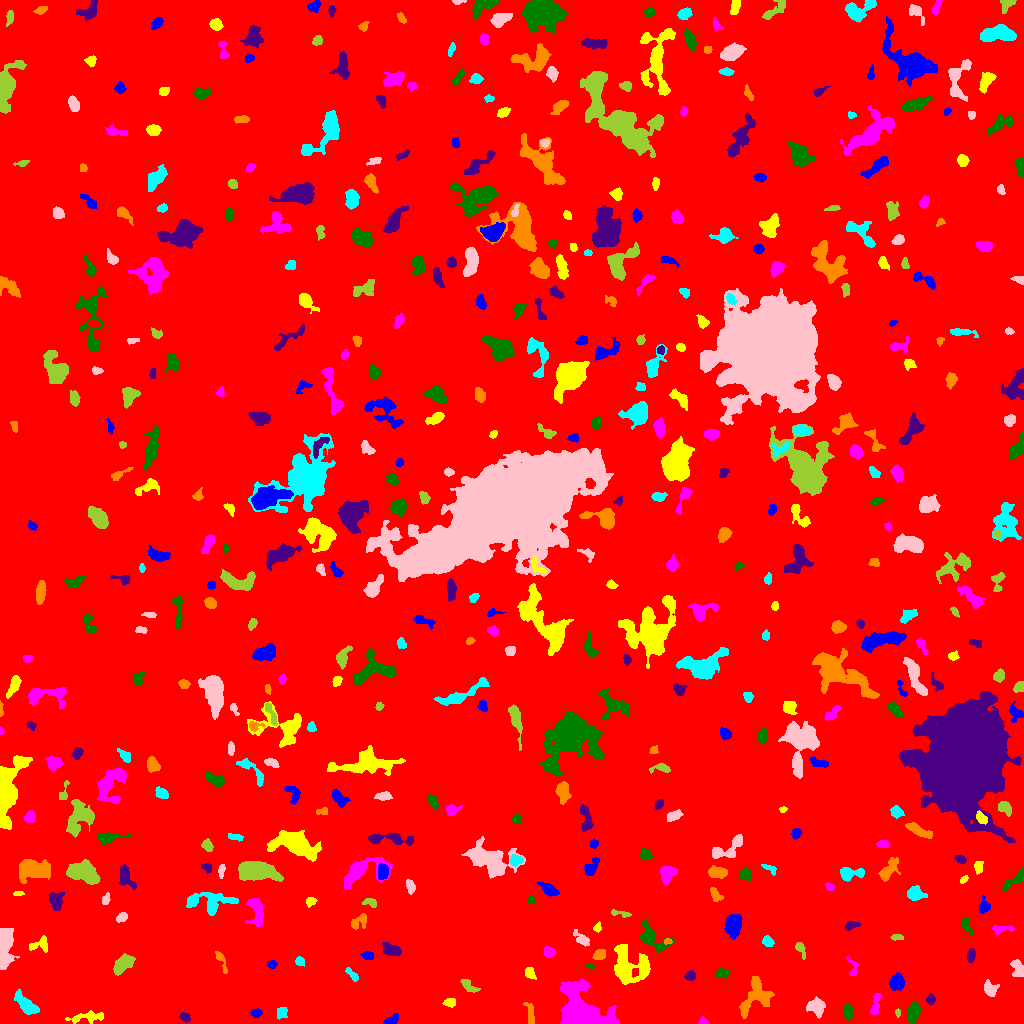

The file beside this chart, header and first rows:
ID, X, Y, A, B, theta, total_flux, mu_max, mu_median, mu_mean, R_fwhm, R_e, R10, R90, x_start, x_end, y_start, y_end, area, greylevel
0, 515, 514.5, 298.1, 294.1, 1.07, 1694651, 14.0, 1.0, 1.909, 64.48, 236.8, 88.95, 396.2, 0, 1023, 0, 1023, 887571, 1.909
1, 391.1, 3.559, 4.753, 1.835, 0.5184, 177.0, 4.0, 1.0, 1.513, 3.989, 3.038, 1.128, 5.015, 383, 398, 0, 10, 117, 6.513
2, 88.2, 6.32, 10.14, 2.22, 0.1063, 629.0, 7.0, 2.0, 2.457, 4.184, 4.983, 1.871, 7.797, 65, 103, 0, 13, 256, 7.457
3, 703.4, 1.668, 2.215, 1.524, -0.09857, 205.0, 9.0, 3.0, 3.361, 2.459, 2.185, 0.7979, 3.523, 698, 709, 0, 7, 61, 8.361
4, 847.8, 11.87, 3.511, 2.15, -1.488, 932.0, 15.0, 5.0, 5.899, 4.146, 3.523, 1.382, 5.614, 842, 853, 3, 21, 158, 10.9
5, 184.8, 6.209, 2.642, 1.938, -0.6088, 282.0, 6.0, 3.0, 3.133, 4.068, 2.932, 1.128, 4.549, 179, 190, 1, 11, 90, 8.133
6, 530.1, 8.971, 6.383, 1.968, -1.414, 274.0, 3.0, 2.0, 1.851, 5.528, 4.068, 1.693, 6.129, 523, 534, 0, 21, 148, 6.851
7, 281.6, 10.75, 2.832, 2.543, 1.275, 206.0, 3.0, 2.0, 1.761, 4.652, 3.29, 1.382, 5.171, 277, 287, 4, 16, 117, 6.761
8, 816.2, 16.41, 4.237, 3.566, -0.431, 640.0, 6.0, 2.0, 2.49, 6.155, 4.72, 1.871, 7.334, 806, 825, 5, 27, 257, 7.49
9, 897.8, 10.81, 1.931, 1.204, -1.523, 150.0, 8.0, 3.0, 3.409, 2.585, 1.954, 0.5642, 3.09, 895, 900, 6, 15, 44, 9.409
10, 1007, 13.89, 3.534, 2.673, 0.2662, 508.0, 7.0, 3.0, 3.024, 4.583, 3.909, 1.596, 6.155, 998, 1015, 8, 19, 168, 8.024
11, 256, 10.52, 2.591, 1.784, -0.01909, 165.0, 4.0, 2.0, 1.793, 4.107, 2.821, 1.128, 4.297, 250, 262, 6, 15, 92, 7.793
12, 450.2, 20.58, 2.977, 1.865, 0.02832, 160.0, 4.0, 1.0, 1.584, 3.909, 2.877, 0.9772, 4.687, 442, 455, 16, 25, 101, 6.584
13, 875.7, 19.16, 6.507, 1.911, 1.375, 276.0, 5.0, 2.0, 1.704, 3.613, 3.613, 1.382, 5.89, 870, 881, 9, 30, 162, 6.704
14, 913.3, 10.87, 4.637, 2.658, 1.337, 582.0, 6.0, 2.0, 2.477, 5.726, 4.406, 1.784, 7.069, 907, 921, 0, 22, 235, 7.477
15, 930.4, 24.13, 2.164, 1.966, 1.415, 141.0, 4.0, 2.0, 1.659, 3.742, 2.585, 0.9772, 4.184, 926, 935, 19, 30, 85, 7.659
16, 755.3, 25.69, 10.88, 6.661, 0.8579, 2004, 9.0, 3.0, 3.461, 6.58, 7.818, 2.985, 11.9, 739, 774, 5, 47, 579, 7.461
17, 26.58, 18.24, 6.978, 2.834, -0.7762, 883.0, 8.0, 2.0, 2.768, 5.412, 5.046, 1.871, 8.234, 14, 39, 9, 34, 319, 8.768
18, 989.6, 34, 3.752, 2.726, -1.038, 464.0, 7.0, 2.0, 2.667, 3.949, 3.656, 1.493, 6.257, 984, 999, 27, 44, 174, 7.667
19, 467.9, 38.33, 5.039, 2.091, -0.6984, 230.0, 4.0, 1.0, 1.575, 4.787, 3.613, 1.493, 5.726, 460, 480, 31, 44, 146, 6.575
20, 497.2, 43.04, 6.208, 2.579, -0.7038, 195.0, 4.0, 1.0, 1.283, 4.478, 3.785, 1.382, 5.781, 483, 505, 34, 51, 152, 6.283
21, 896.7, 41.37, 3.936, 3.129, 1.284, 1004, 9.0, 4.0, 4.543, 5.726, 4.478, 1.871, 7.047, 889, 904, 33, 51, 221, 8.543
22, 629.3, 56.35, 10.46, 8.796, -0.7036, 3077, 9.0, 3.0, 3.624, 9.253, 9.15, 3.613, 14.43, 614, 650, 39, 79, 849, 7.624
23, 580.9, 11.41, 11.35, 8.121, -0.7201, 14222, 37.0, 6.0, 9.932, 9.69, 9.202, 3.656, 16.63, 559, 619, 0, 45, 1432, 13.93
24, 722.2, 50.4, 3.105, 2.209, 0.05692, 356.0, 6.0, 3.0, 3.236, 4.72, 3.338, 1.262, 5.046, 715, 728, 45, 55, 110, 8.236
25, 690.3, 47.68, 2.435, 2.168, 0.1392, 300.0, 7.0, 3.0, 3.125, 3.478, 2.932, 1.128, 4.652, 684, 695, 43, 53, 96, 8.125
26, 220.9, 64.11, 5.471, 1.623, -1.135, 186.0, 4.0, 2.0, 1.512, 4.442, 3.09, 1.128, 4.853, 215, 227, 50, 72, 123, 6.512
27, 352.3, 48.51, 4.735, 1.57, -0.8188, 351.0, 8.0, 3.0, 3.375, 3.868, 3.141, 1.128, 4.918, 345, 358, 42, 56, 104, 7.375
28, 1018, 55.01, 4.814, 2.721, -1.207, 445.0, 5.0, 3.0, 2.418, 5.836, 4.583, 1.693, 6.531, 1010, 1023, 47, 64, 184, 7.418
29, 122.1, 58.91, 6.054, 3.064, 0.7162, 785.0, 8.0, 2.0, 2.634, 4.886, 5.078, 1.871, 8.098, 113, 135, 48, 70, 298, 7.634
30, 147.6, 59.85, 2.396, 2.106, -0.1955, 345.0, 7.0, 5.0, 4.107, 4.107, 2.932, 1.128, 4.334, 143, 152, 55, 64, 84, 9.107
31, 271.7, 59.5, 2.177, 1.701, 0.0, 180.0, 6.0, 2.0, 2.4, 3.29, 2.459, 0.9772, 3.827, 267, 277, 55, 63, 75, 7.4
32, 530, 50.06, 3.083, 1.976, -0.9339, 202.0, 5.0, 2.0, 1.82, 3.192, 2.985, 1.128, 4.72, 525, 536, 44, 56, 111, 7.82
33, 852.8, 55.15, 5.948, 2.369, -1.354, 131.0, 3.0, 1.0, 1.159, 3.192, 2.932, 1.128, 4.886, 846, 858, 48, 67, 113, 6.159
34, 589.3, 57.82, 2.319, 1.2, -0.1625, 125.0, 5.0, 3.0, 2.66, 2.764, 2.111, 0.7979, 3.29, 585, 594, 54, 60, 47, 9.66
35, 970.8, 67.85, 3.47, 1.869, 1.318, 268.0, 5.0, 2.0, 2.505, 4.029, 3.241, 1.262, 5.015, 967, 975, 61, 75, 107, 7.505
36, 599.3, 68.66, 2.706, 2.237, 0.7513, 468.0, 9.0, 3.0, 3.774, 3.868, 3.141, 1.262, 5.015, 592, 605, 64, 74, 124, 9.774
37, 300, 61.73, 2.252, 1.908, -0.6533, 202.0, 5.0, 2.0, 2.463, 3.432, 2.585, 1.128, 4.146, 295, 304, 57, 67, 82, 7.463
38, 4.655, 75.8, 9.761, 3.458, 1.52, 3411, 14.0, 6.0, 6.701, 8.649, 6.699, 2.764, 10.67, 0, 19, 54, 95, 509, 10.7
39, 800.1, 75.12, 4.306, 1.863, -1.134, 275.0, 6.0, 2.0, 2.434, 3.613, 3.038, 1.128, 5.078, 795, 805, 64, 81, 113, 7.434
40, 867, 76.26, 6.617, 2.858, 0.06948, 892.0, 7.0, 3.0, 3.597, 6.155, 4.951, 1.954, 7.695, 855, 880, 71, 85, 248, 7.597
41, 367.6, 67.89, 2.747, 2.104, -0.3789, 119.0, 3.0, 1.0, 1.24, 3.478, 3.038, 1.262, 4.652, 360, 373, 64, 72, 96, 6.24
42, 40.55, 79.27, 5.281, 3.633, 0.2956, 503.0, 6.0, 3.0, 2.826, 5.585, 4.184, 1.596, 6.531, 29, 47, 71, 88, 178, 8.826
43, 548.7, 71.51, 2.732, 2.34, -0.6396, 299.0, 5.0, 3.0, 2.646, 4.26, 3.241, 1.262, 5.078, 544, 555, 66, 78, 113, 7.646
44, 651.3, 85.73, 8.485, 4.606, -0.7422, 1360, 10.0, 3.0, 3.656, 5.614, 5.614, 2.111, 9.373, 640, 674, 71, 103, 372, 7.656
45, 391.3, 74.02, 4.685, 2.398, -0.3557, 596.0, 7.0, 3.0, 2.879, 4.886, 4.107, 1.693, 6.482, 382, 401, 68, 81, 207, 7.879
46, 667.6, 81.9, 2.09, 1.426, 0.0303, 156.0, 5.0, 3.0, 3.319, 3.385, 2.257, 0.9772, 3.338, 664, 672, 79, 85, 47, 10.32
47, 767.8, 81.91, 2.901, 2.283, -0.6407, 352.0, 7.0, 3.0, 3.2, 3.909, 3.29, 1.262, 5.078, 762, 774, 77, 88, 110, 8.2
48, 581.9, 84, 5.015, 2.229, -0.7195, 362.0, 6.0, 2.0, 2.306, 4.442, 3.785, 1.493, 6.05, 573, 589, 77, 94, 157, 7.306
49, 896.8, 86.37, 3.264, 1.44, -0.05231, 133.0, 5.0, 2.0, 1.822, 1.784, 2.764, 0.9772, 4.146, 890, 903, 83, 89, 73, 7.822
50, 489.5, 88.06, 8.458, 6.89, 1.484, 12065, 28.0, 9.0, 10.62, 11.18, 9.424, 3.785, 15.25, 473, 510, 69, 111, 1136, 14.62
51, 733.2, 98.62, 5.198, 3.524, 1.402, 1889, 14.0, 5.0, 5.507, 6.308, 5.412, 2.111, 8.795, 724, 741, 84, 109, 343, 9.507
52, 597.4, 95.87, 2.129, 1.591, 1.427, 106.0, 4.0, 1.0, 1.631, 3.141, 2.185, 0.7979, 3.568, 593, 601, 91, 102, 65, 6.631
53, 1002, 94.29, 6.057, 1.899, 0.06983, 352.0, 5.0, 2.0, 2.647, 4.334, 3.7, 1.493, 5.809, 992, 1014, 89, 98, 133, 6.647
54, 966.3, 98.39, 4.255, 2.057, -1.141, 147.0, 3.0, 1.0, 1.215, 3.7, 3.385, 1.382, 5.293, 961, 973, 89, 106, 121, 6.215
55, 851, 98.01, 3.444, 1.983, 0.2657, 303.0, 6.0, 3.0, 2.832, 4.26, 3.192, 1.262, 5.046, 845, 860, 93, 102, 107, 9.832
56, 359.5, 101.7, 4.891, 3.185, 0.6464, 518.0, 7.0, 3.0, 3.012, 4.406, 4.184, 1.693, 6.433, 351, 366, 94, 110, 172, 8.012
57, 209.5, 121.7, 13.19, 4.98, -0.01018, 1776, 8.0, 3.0, 3.206, 8.444, 7.378, 2.985, 11.6, 186, 238, 108, 131, 554, 7.206
58, 122, 106.4, 2.936, 2.088, 0.5757, 320.0, 6.0, 3.0, 3.265, 4.514, 3.141, 1.262, 4.918, 116, 127, 101, 111, 98, 8.265
59, 620.5, 109.9, 5.991, 1.434, -0.1603, 211.0, 5.0, 2.0, 2.11, 3.192, 3.192, 1.262, 4.951, 611, 631, 106, 114, 100, 7.11
... 481 more rows
